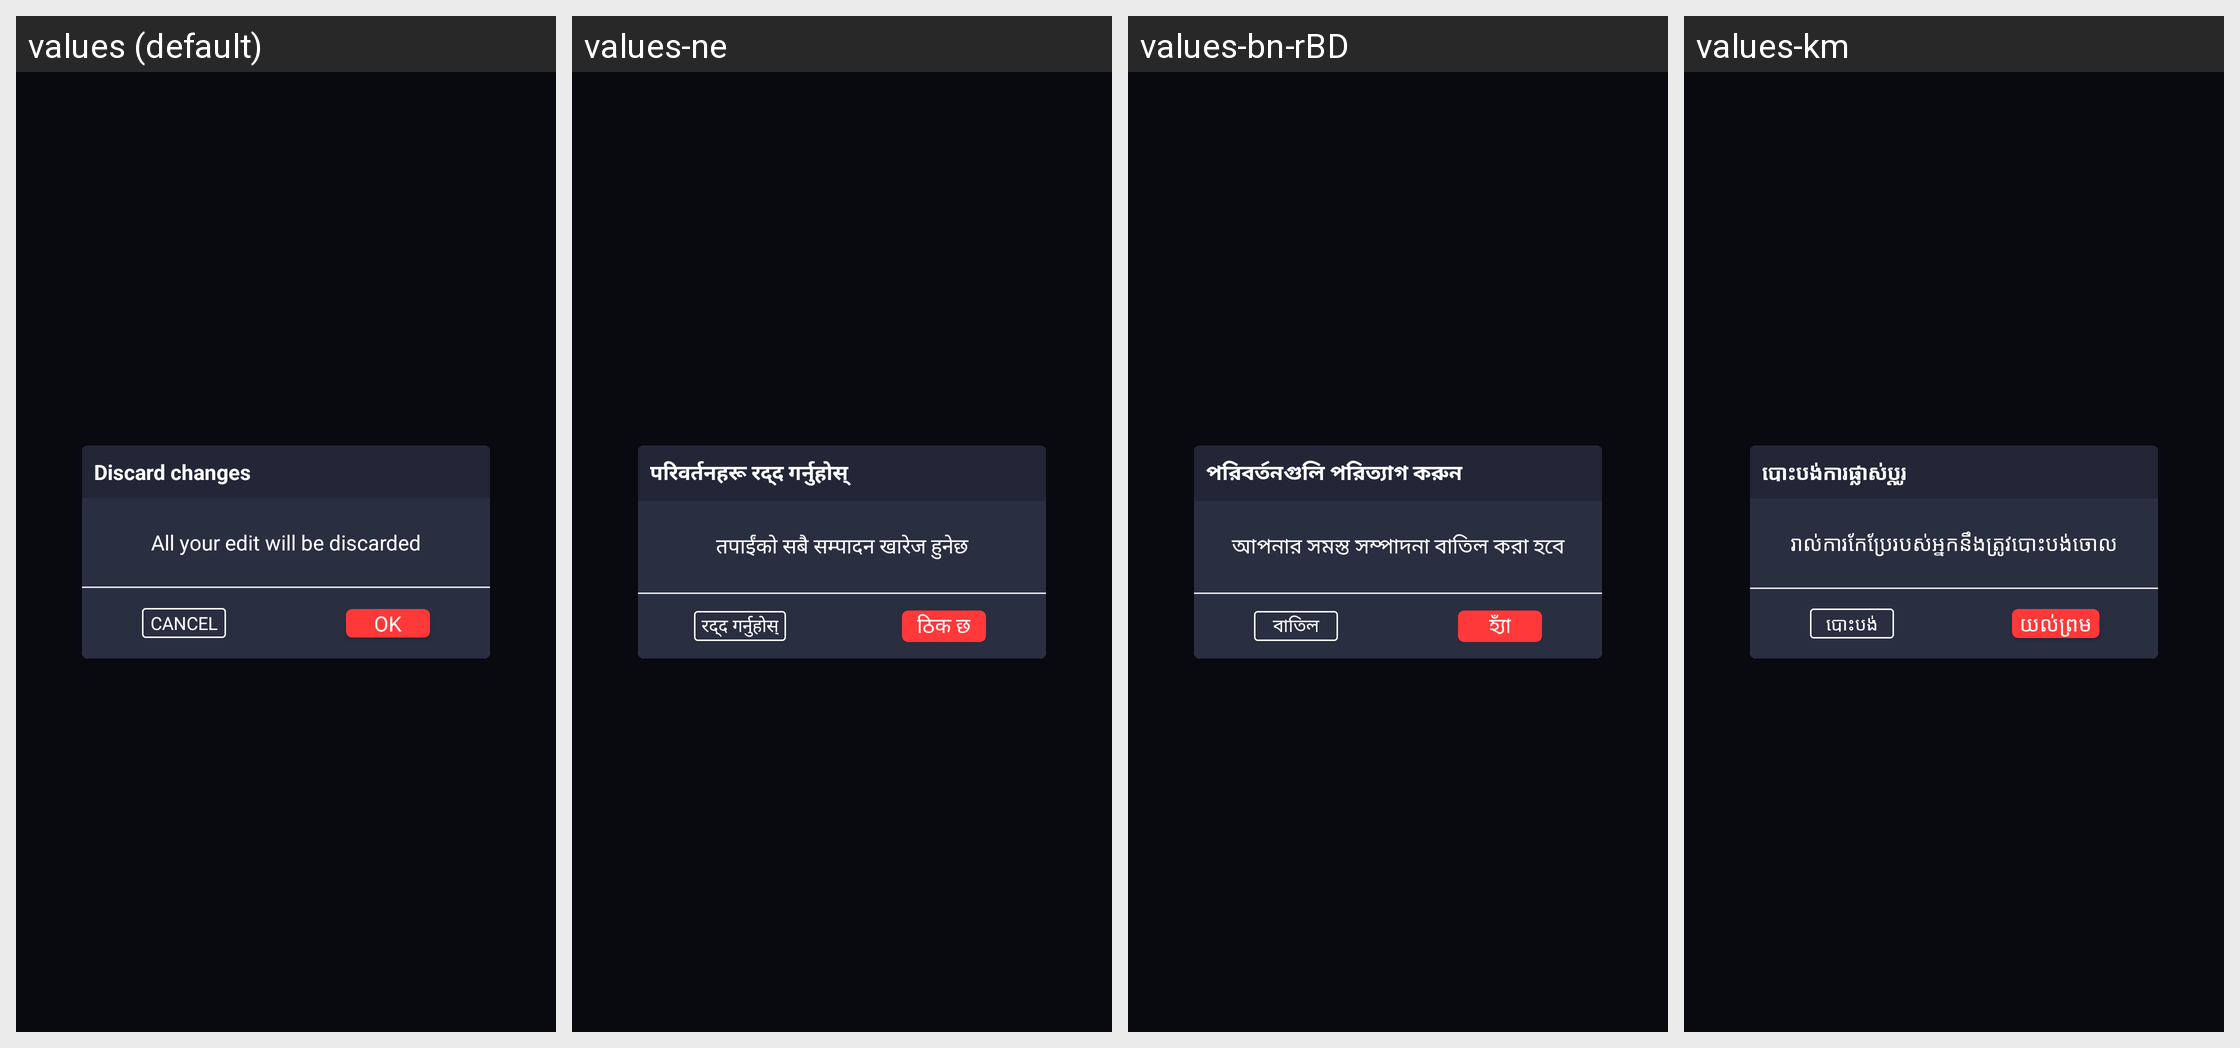

The same Android screen rendered under several of its app's locales, left to right. List the strings drawn on it with the default value and each locale's translation.
Android screen res/layout/dialog_stop_export.xml rendered under 4 locales, left to right: values (default), values-ne, values-bn-rBD, values-km. Device: Nexus 5 (rendered at 1080×1920; each locale shown at half size, 540×960, under a caption strip naming it); theme AppTheme.
Other locales in the repository, not shown: values-af, values-am, values-ar, values-az, values-be, values-ca, values-ceb, values-cs, values-da, values-de, values-el, values-en-rUS, values-es-rUS, values-et, values-fa, values-fi, values-fr, values-fr-rCA, values-ga, values-gl, values-gu, values-ha, values-hi, values-hr, values-hu, values-ig, values-in, values-it, values-ja, values-jv, values-kk, values-kn, values-ko, values-ml, values-mr, values-ms, values-my, values-nl, values-pa, values-pl, values-ps, values-pt, values-ro, values-ru, values-sd, values-si, values-sk, values-sr, values-su, values-sv, values-ta, values-te, values-tg, values-th, values-tl, values-tr, values-uk, values-ur, values-uz, values-vi, values-yo, values-zh, values-zh-rHK, values-zh-rTW.
Strings drawn on this screen, with the default value and each locale's value (text and hints the layout hard-codes, and strings that could not be matched under every locale, appear in the picture but are not listed):

discard_changes
  values: Discard changes
  values-ne: परिवर्तनहरू रद्द गर्नुहोस्
  values-bn-rBD: পরিবর্তনগুলি পরিত্যাগ করুন
  values-km: បោះបង់ការផ្លាស់ប្តូរ

all_your_edit_will_be_discarded
  values: All your edit will be discarded
  values-ne: तपाईंको सबै सम्पादन खारेज हुनेछ
  values-bn-rBD: আপনার সমস্ত সম্পাদনা বাতিল করা হবে
  values-km: រាល់ការកែប្រែរបស់អ្នកនឹងត្រូវបោះបង់ចោល

cancel
  values: Cancel
  values-ne: रद्द गर्नुहोस्
  values-bn-rBD: বাতিল
  values-km: បោះបង់

ok
  values: OK
  values-ne: ठिक छ
  values-bn-rBD: হ্যাঁ
  values-km: យល់ព្រម
